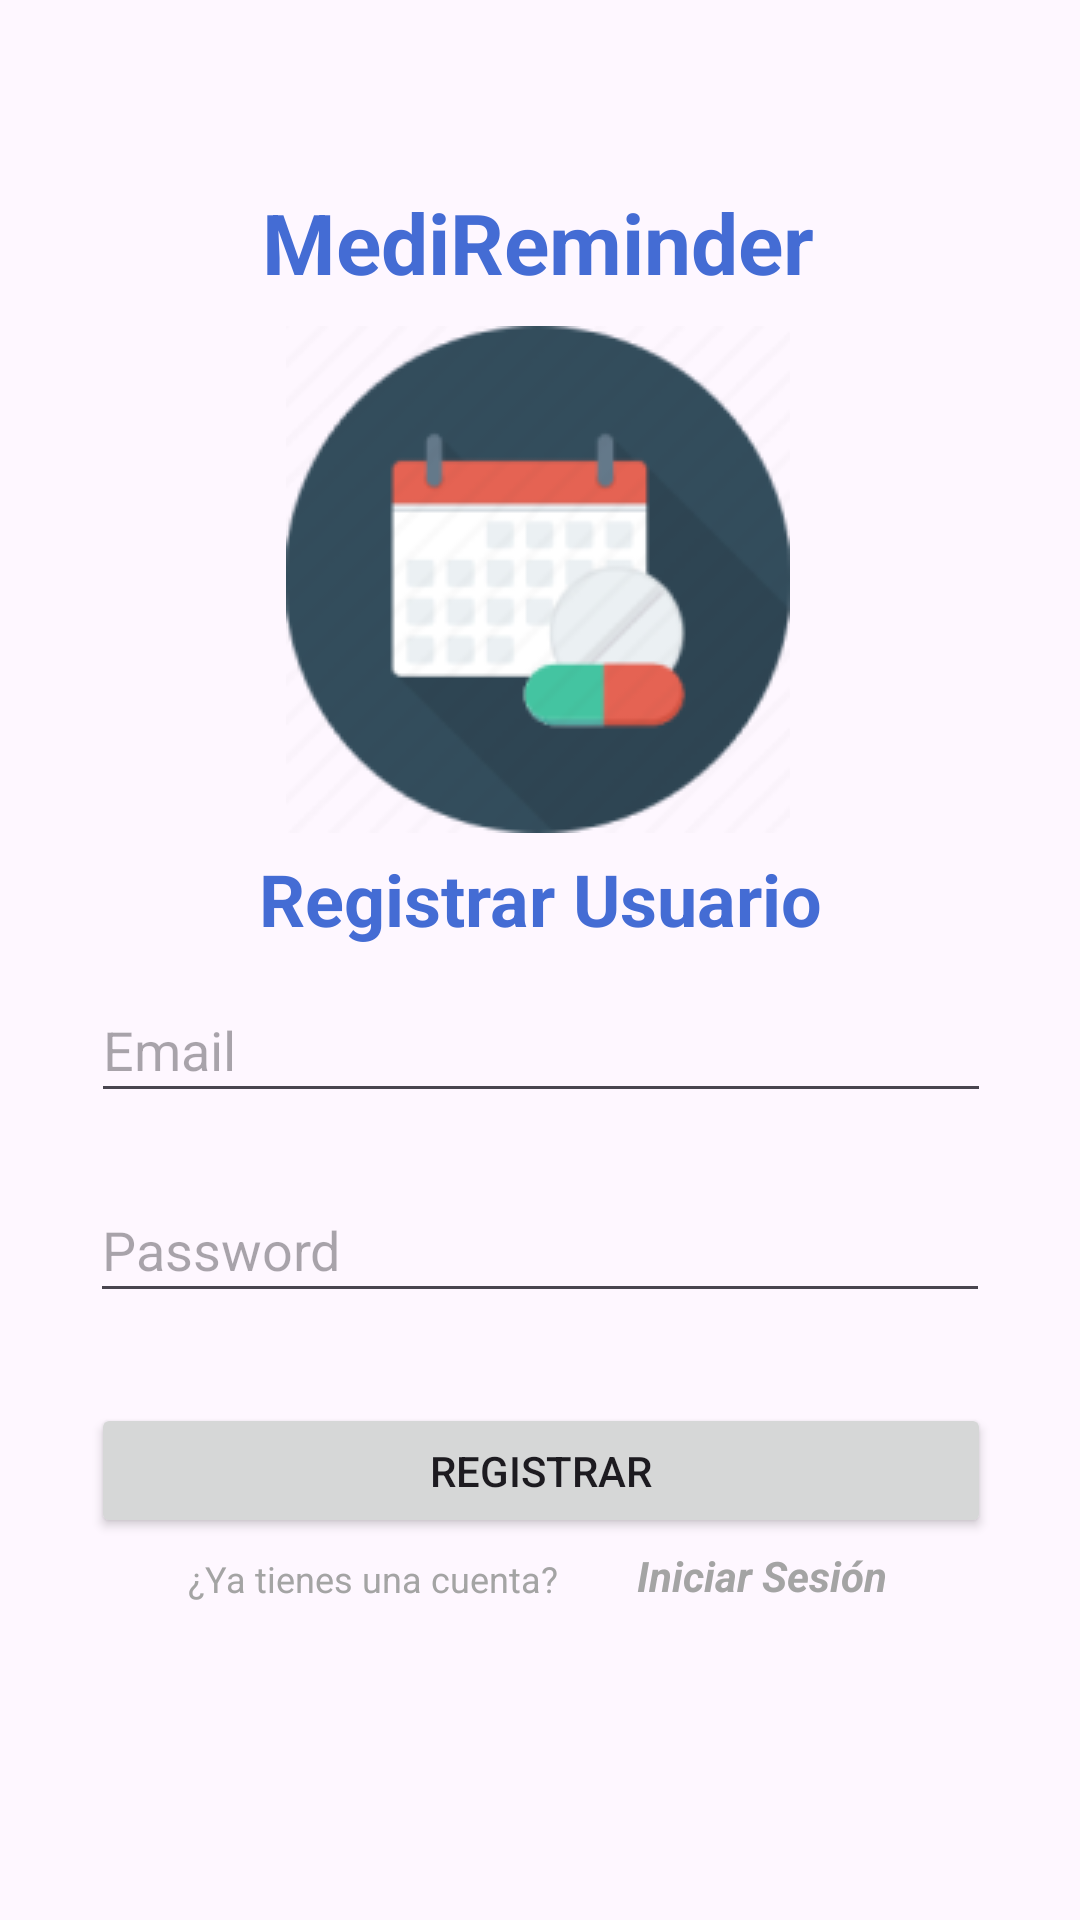

Write the Android layout XML for this screen, with the resource values it uses.
<!-- AndroidManifest.xml: application theme Theme.ProyectoPDM2024GT2Grupo1Tema -->
<!-- res/layout/activity_registro.xml -->
<?xml version="1.0" encoding="utf-8"?>
<androidx.constraintlayout.widget.ConstraintLayout xmlns:android="http://schemas.android.com/apk/res/android"
    xmlns:app="http://schemas.android.com/apk/res-auto"
    xmlns:tools="http://schemas.android.com/tools"
    android:layout_width="match_parent"
    android:layout_height="match_parent"
    tools:context=".Registro">

    <ImageView
        android:id="@+id/imageicon"
        android:layout_width="wrap_content"
        android:layout_height="wrap_content"
        app:layout_constraintBottom_toBottomOf="parent"
        app:layout_constraintEnd_toEndOf="parent"
        app:layout_constraintHorizontal_bias="0.497"
        app:layout_constraintStart_toStartOf="parent"
        app:layout_constraintTop_toTopOf="parent"
        app:layout_constraintVertical_bias="0.231"
        app:srcCompat="@drawable/icon_logo" />

    <TextView
        android:id="@+id/textView"
        android:layout_width="wrap_content"
        android:layout_height="wrap_content"
        android:layout_weight="1"
        android:gravity="center"
        android:text="MediReminder"
        android:textAlignment="center"
        android:textColor="#446CD4"
        android:textSize="28sp"
        android:textStyle="bold"
        app:layout_constraintBottom_toTopOf="@+id/imageicon"
        app:layout_constraintEnd_toEndOf="parent"
        app:layout_constraintHorizontal_bias="0.497"
        app:layout_constraintStart_toStartOf="parent"
        app:layout_constraintTop_toTopOf="parent"
        app:layout_constraintVertical_bias="0.869" />

    <TextView
        android:id="@+id/textView2"
        android:layout_width="351dp"
        android:layout_height="32dp"
        android:layout_weight="1"
        android:gravity="center"
        android:text="Registrar Usuario"
        android:textColor="#446CD4"
        android:textSize="24sp"
        android:textStyle="bold"
        app:layout_constraintBottom_toBottomOf="parent"
        app:layout_constraintEnd_toEndOf="parent"
        app:layout_constraintStart_toStartOf="parent"
        app:layout_constraintTop_toBottomOf="@+id/imageicon"
        app:layout_constraintVertical_bias="0.017" />

    <EditText
        android:id="@+id/editTextEmail"
        android:layout_width="300dp"
        android:layout_height="45dp"
        android:hint="Email"
        app:layout_constraintBottom_toBottomOf="parent"
        app:layout_constraintEnd_toEndOf="parent"
        app:layout_constraintHorizontal_bias="0.504"
        app:layout_constraintStart_toStartOf="parent"
        app:layout_constraintTop_toTopOf="parent"
        app:layout_constraintVertical_bias="0.548" />

    <EditText
        android:id="@+id/editTextPassword"
        android:layout_width="300dp"
        android:layout_height="45dp"
        android:hint="Password"
        android:inputType="textPassword"
        app:layout_constraintBottom_toBottomOf="parent"
        app:layout_constraintEnd_toEndOf="parent"
        app:layout_constraintStart_toStartOf="parent"
        app:layout_constraintTop_toBottomOf="@+id/editTextEmail"
        app:layout_constraintVertical_bias="0.097" />

    <Button
        android:id="@+id/btnRegister"
        android:layout_width="300dp"
        android:layout_height="45dp"
        android:text="Registrar"
        app:layout_constraintBottom_toBottomOf="parent"
        app:layout_constraintEnd_toEndOf="parent"
        app:layout_constraintHorizontal_bias="0.504"
        app:layout_constraintStart_toStartOf="parent"
        app:layout_constraintTop_toBottomOf="@+id/editTextPassword"
        app:layout_constraintVertical_bias="0.19" />

    <TextView
        android:id="@+id/textView32"
        android:layout_width="wrap_content"
        android:layout_height="wrap_content"
        android:layout_weight="1"
        android:gravity="center"
        android:text="¿Ya tienes una cuenta?"
        android:textColor="#A4A4A4"
        android:textSize="12sp"
        app:layout_constraintBottom_toBottomOf="parent"
        app:layout_constraintEnd_toEndOf="parent"
        app:layout_constraintHorizontal_bias="0.264"
        app:layout_constraintStart_toStartOf="parent"
        app:layout_constraintTop_toBottomOf="@+id/btnRegister"
        app:layout_constraintVertical_bias="0.049" />

    <TextView
        android:id="@+id/txtLogin"
        android:layout_width="wrap_content"
        android:layout_height="wrap_content"
        android:layout_weight="1"
        android:gravity="center"
        android:text="Iniciar Sesión"
        android:textColor="#A4A4A4"
        android:textSize="14sp"
        android:textStyle="bold|italic"
        app:layout_constraintBottom_toBottomOf="parent"
        app:layout_constraintEnd_toEndOf="parent"
        app:layout_constraintHorizontal_bias="0.767"
        app:layout_constraintStart_toStartOf="parent"
        app:layout_constraintTop_toBottomOf="@+id/btnRegister"
        app:layout_constraintVertical_bias="0.028" />


</androidx.constraintlayout.widget.ConstraintLayout>
<!-- resources referenced by this layout -->
<resources>
  <!-- drawable icon_logo: png bitmap (drawable, 15558 bytes) -->
  <style name="Theme.ProyectoPDM2024GT2Grupo1Tema" parent="Base.Theme.ProyectoPDM2024GT2Grupo1Tema" />
  <style name="Base.Theme.ProyectoPDM2024GT2Grupo1Tema" parent="Theme.Material3.DayNight.NoActionBar">
          
          
      </style>
</resources>
